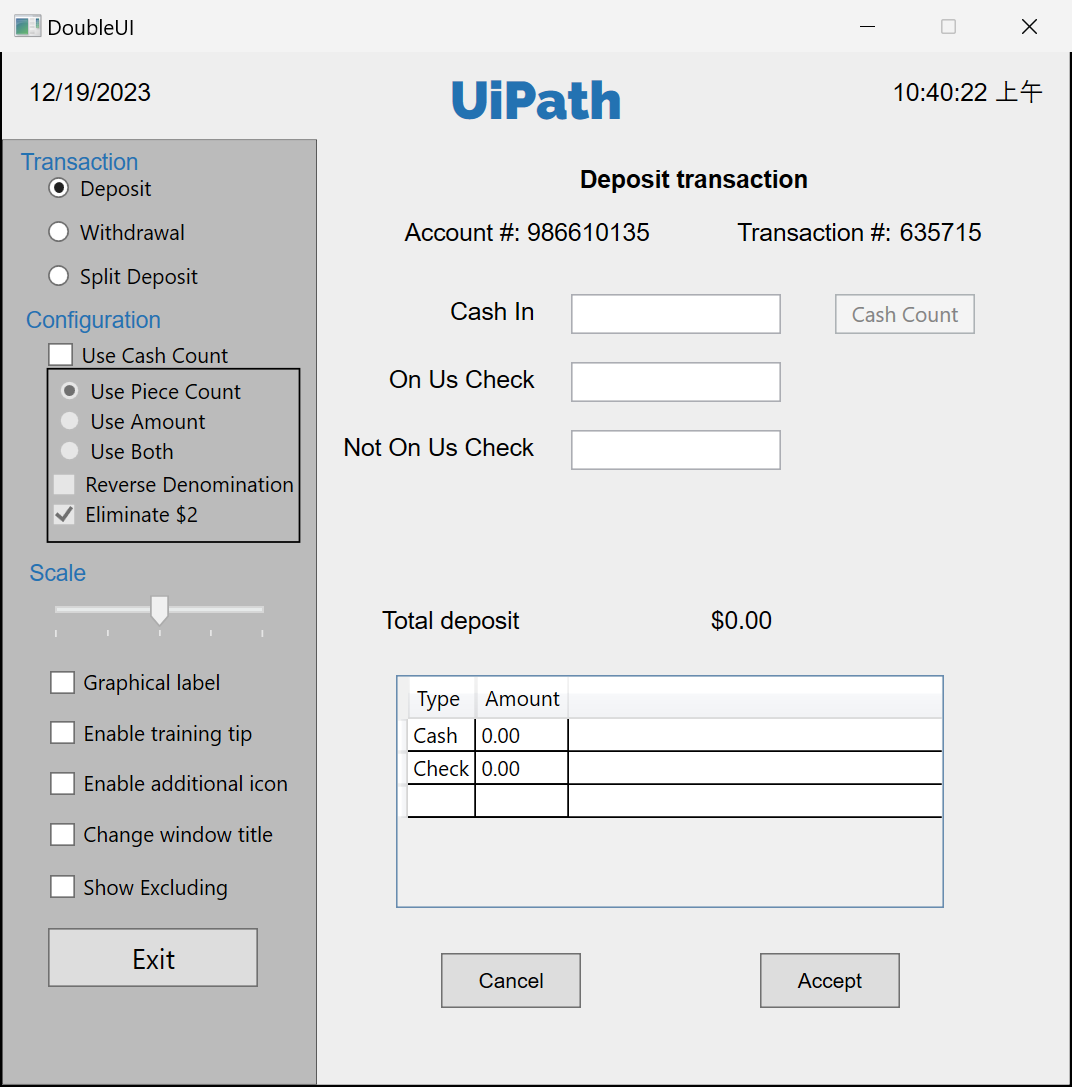
Workflow: Type Into🌰️DoubleUI.exe

Step 1: Use Application: DoubleUI on the element in window 'DoubleUI' (doubleui.exe)

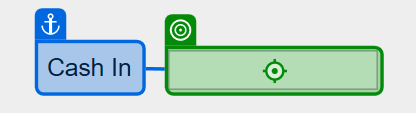
Step 2: type "1000" into 'Cash In'

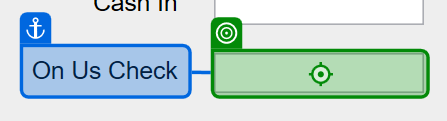
Step 3: type "200" into 'On Us Check'

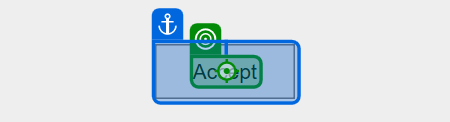
Step 4: click on 'Accept'

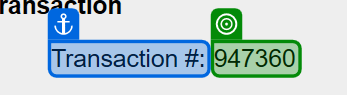
Step 5: get-text from 'Transaction #'